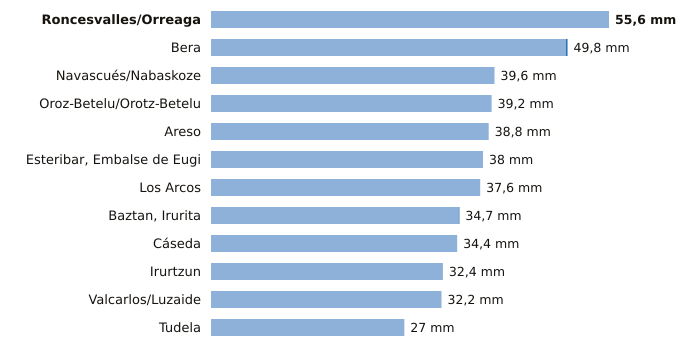

Source data for this figure (header and first rows):
estacion, provincia, indicativo, mm_6_dias_anteriores, mm_hoy, mm_7_dias, horas_de_hoy
Roncesvalles/Orreaga, Navarra, 9228T, 55.6, 0.0, 55.6, 6
Bera, Navarra, 1010X, 49.6, 0.2, 49.8, 6
Navascués/Nabaskoze, Navarra, 9238X, 39.6, 0.0, 39.6, 6
Oroz-Betelu/Orotz-Betelu, Navarra, 9228J, 39.2, 0.0, 39.2, 6
Areso, Navarra, 1033X, 38.8, 0.0, 38.8, 6
Esteribar, Embalse de Eugi, Navarra, 9257X, 38.0, 0.0, 38.0, 6
Los Arcos, Navarra, 9171K, 37.6, 0.0, 37.6, 6
Baztan, Irurita, Navarra, 1002Y, 34.6, 0.1, 34.7, 6
Cáseda, Navarra, 9245X, 34.4, 0.0, 34.4, 6
Irurtzun, Navarra, 9274X, 32.4, 0.0, 32.4, 6
Valcarlos/Luzaide, Navarra, 9995Y, 32.2, 0.0, 32.2, 6
Tudela, Navarra, 9302Y, 27.0, 0.0, 27.0, 6
